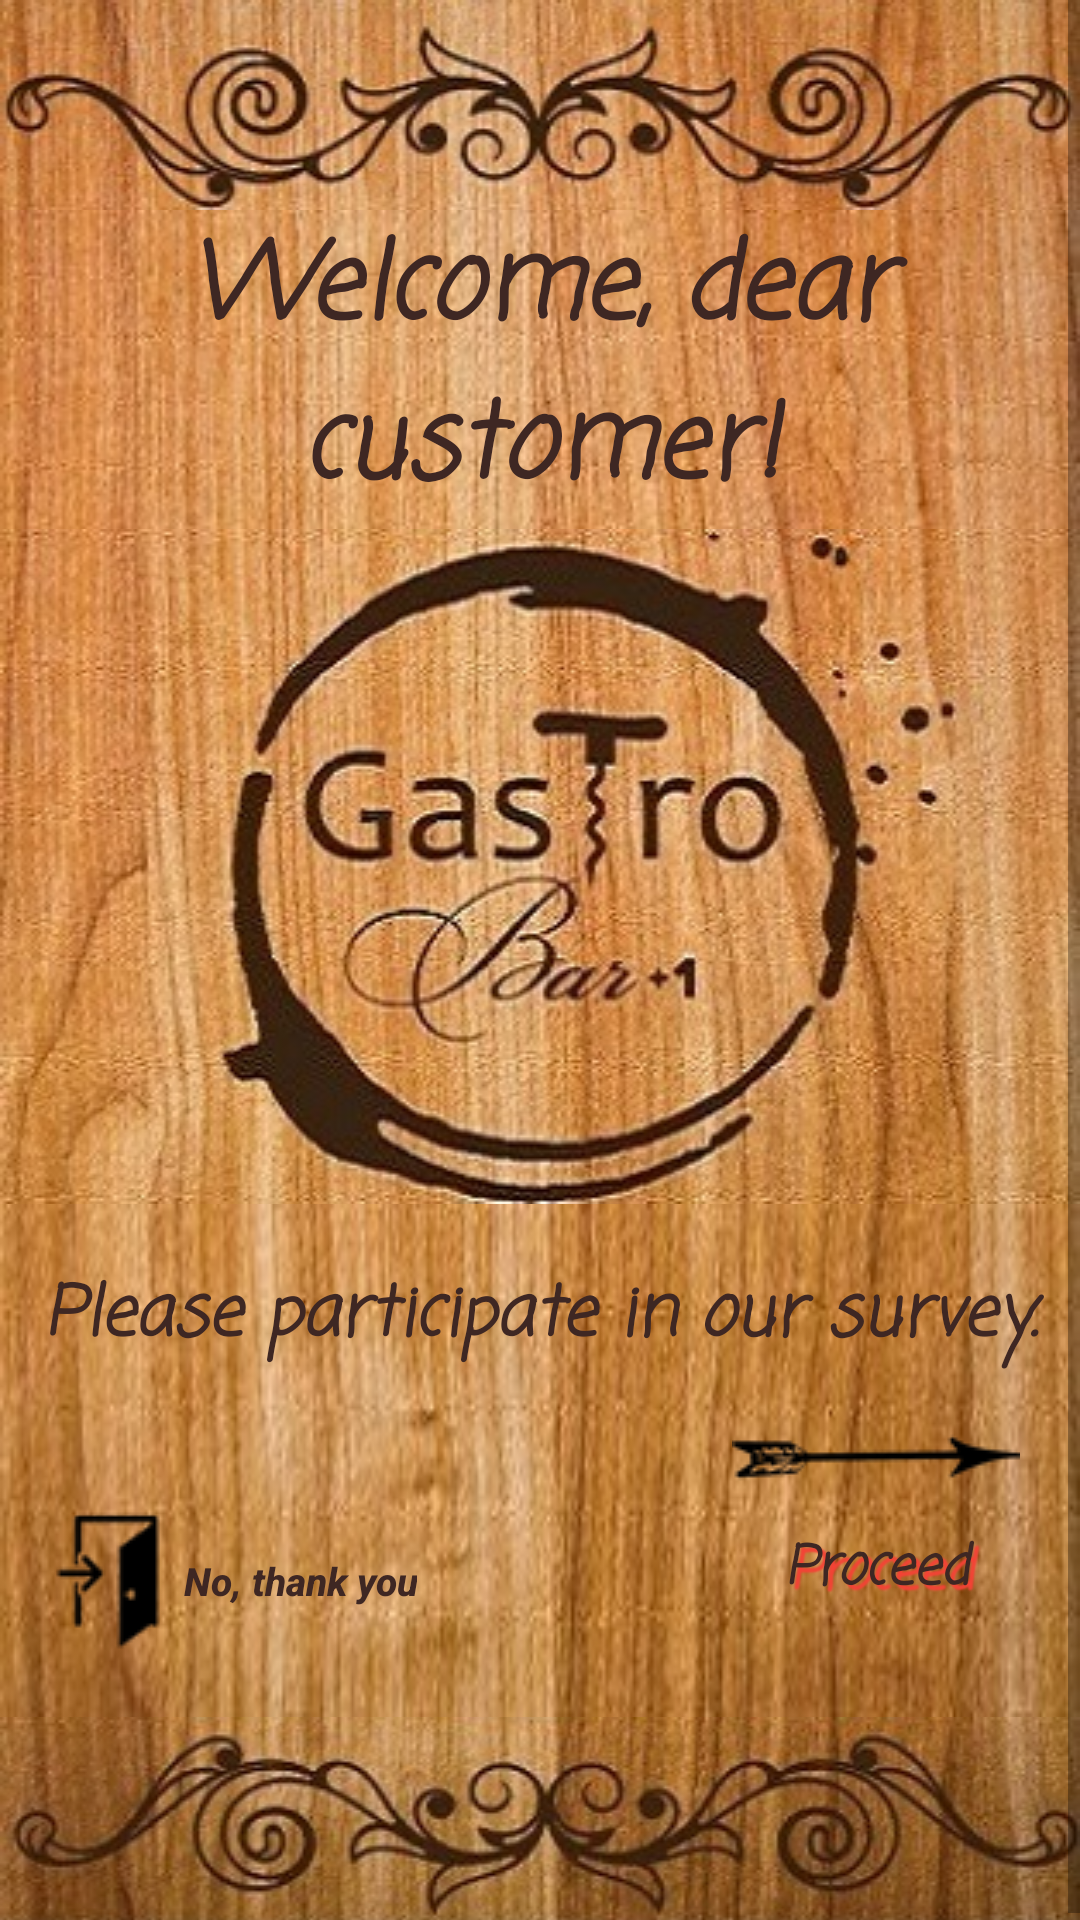

Android layout source for this screen:
<!-- AndroidManifest.xml: application theme AppTheme -->
<!-- res/layout/welcome_activity.xml -->
<?xml version="1.0" encoding="utf-8"?>
<ScrollView xmlns:android="http://schemas.android.com/apk/res/android"
    android:layout_width="match_parent"
    android:layout_height="match_parent"
    android:fillViewport="true">

    <RelativeLayout
        android:layout_width="match_parent"
        android:layout_height="wrap_content">

        <RelativeLayout
            android:id="@+id/RL1"
            android:layout_width="match_parent"
            android:layout_height="wrap_content"
            android:background="@drawable/bglogo1">

        </RelativeLayout>

        <RelativeLayout
            android:id="@+id/RL2"
            android:layout_width="match_parent"
            android:layout_height="wrap_content"
            android:layout_below="@id/RL1"
            android:background="@drawable/bglogo2">

            <TextView
                android:id="@+id/welcome_text1"
                style="@style/biggerTextStyle"
                android:gravity="center"
                android:text="@string/welcome1" />
        </RelativeLayout>

        <RelativeLayout
            android:id="@+id/RL3"
            android:layout_width="match_parent"
            android:layout_height="wrap_content"
            android:layout_alignParentLeft="true"
            android:layout_alignParentStart="true"
            android:layout_below="@+id/RL2"
            android:background="@drawable/bglogo3">


        </RelativeLayout>

        <RelativeLayout
            android:id="@+id/RL4"
            android:layout_width="match_parent"
            android:layout_height="wrap_content"
            android:layout_below="@id/RL3"
            android:background="@drawable/bglogo4">

            <TextView
                android:id="@+id/welcome_text2"
                style="@style/smallerTextStyle"
                android:layout_width="match_parent"
                android:layout_height="wrap_content"
                android:layout_marginTop="@dimen/margin20"
                android:gravity="center"
                android:text="@string/welcome2" />

            <Button
                android:id="@+id/proceed_button"
                style="@style/ProceedButtonStyle"
                android:layout_alignParentRight="true"
                android:layout_below="@id/welcome_text2"
                android:drawableTop="@drawable/arrowr"
                android:onClick="beginTheSurvey"
                android:text="@string/button_proceed" />

            <Button
                android:id="@+id/exit_button"
                style="@style/exitButtonStyle"
                android:layout_alignParentLeft="true"
                android:layout_marginTop="@dimen/center_dimension"
                android:drawableLeft="@drawable/door"
                android:onClick="surveyFinal"
                android:text="@string/button_no" />

        </RelativeLayout>

        <RelativeLayout
            android:layout_width="match_parent"
            android:layout_height="wrap_content"
android:layout_below="@id/RL4"
            android:background="@drawable/bglogo5"></RelativeLayout>
    </RelativeLayout>
</ScrollView>
<!-- resources referenced by this layout -->
<resources>
  <dimen name="center_dimension">100dp</dimen>
  <dimen name="margin20">20dp</dimen>
  <string name="button_no">No, thank you</string>
  <string name="button_proceed">   Proceed   </string>
  <string name="welcome1">Welcome, dear customer!</string>
  <string name="welcome2">Please participate in our survey.</string>
  <style name="biggerTextStyle">
          <item name="android:fontFamily">casual</item>
          <item name="android:textSize">@dimen/biggerTextSize</item>
          <item name="colorAccent">@color/textBrownColor</item>
          <item name="android:layout_height">wrap_content</item>
          <item name="android:layout_width">wrap_content</item>
          <item name="android:textStyle">italic|bold</item>
          <item name="android:layout_marginLeft">@dimen/smallTextMargin_horizontal</item>
          <item name="android:layout_marginRight">@dimen/smallTextMargin_horizontal</item>
  
  
      </style>
  <style name="exitButtonStyle">
  
          <item name="android:textSize">@dimen/verySmallTextSize</item>
          <item name="android:textColor">@color/textBrownColor</item>
          <item name="android:layout_height">wrap_content</item>
          <item name="android:layout_width">wrap_content</item>
          <item name="android:textStyle">italic|bold</item>
          <item name="android:gravity">center</item>
          <item name="android:layout_marginLeft">@dimen/inner_margin</item>
          <item name="android:layout_marginBottom">@dimen/margin20</item>
          <item name="android:background">@android:color/transparent</item>
          <item name="android:textAllCaps">false</item>
      </style>
  <style name="smallerTextStyle">
          <item name="android:fontFamily">casual</item>
          <item name="android:textSize">@dimen/smallerTextSize</item>
          <item name="android:textColor">@color/textBrownColor</item>
          <item name="android:layout_height">wrap_content</item>
          <item name="android:layout_width">wrap_content</item>
          <item name="android:textStyle">italic|bold</item>
          <item name="android:layout_marginLeft">@dimen/smallTextMargin_horizontal</item>
          <item name="android:layout_marginRight">@dimen/smallTextMargin_horizontal</item>
  
      </style>
  <style name="AppTheme" parent="Theme.AppCompat.Light.NoActionBar">
            
          <item name="colorPrimary">@color/colorPrimary</item>
          <item name="colorPrimaryDark">@color/colorPrimaryDark</item>
          <item name="colorAccent">@color/textBrownColor</item>
          <item name="android:windowFullscreen">true</item>
      </style>
  <dimen name="minTextSize">18sp</dimen>
  <color name="textBrownColor">#3E2723</color>
  <dimen name="margin5">5dp</dimen>
  <dimen name="shadow_dimension">5.0</dimen>
  <dimen name="shadow_radius">1.0</dimen>
  <dimen name="biggerTextSize">35sp</dimen>
  <dimen name="smallTextMargin_horizontal">10dp</dimen>
  <dimen name="verySmallTextSize">13sp</dimen>
  <dimen name="inner_margin">10dp</dimen>
  <dimen name="smallerTextSize">23sp</dimen>
  <color name="colorPrimary">#3F51B5</color>
  <color name="colorPrimaryDark">#303F9F</color>
</resources>
